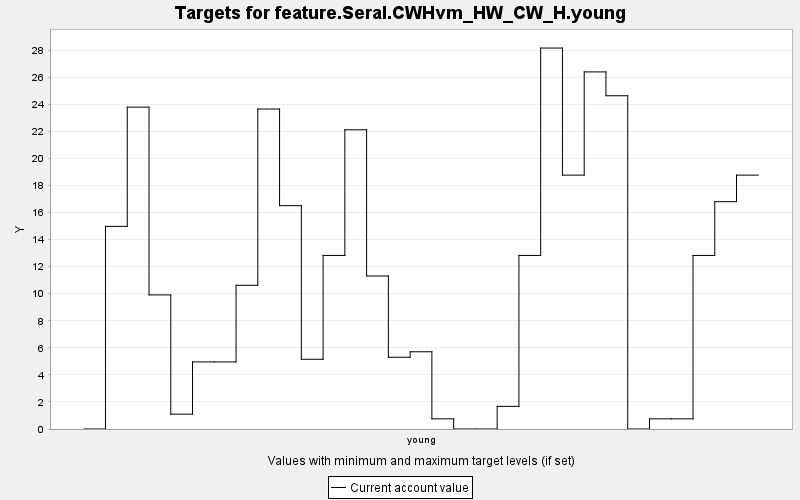

The file beside this chart, header and first rows:
TARGET, PERIOD, YEAR, PERIODWIDTH, MINIMUM, MAXIMUM, MINWEIGHT, MAXWEIGHT, CURRENT, SUMMARY
feature.Seral.CWHvm_HW_CW_H.young, 0, 0, 10.0, 0.0, 10000, 1.0, 1.0, 0.0, 0.0
feature.Seral.CWHvm_HW_CW_H.young, 1, 10, 10.0, 0.0, 10000, 1.0, 1.0, 14.98, 0.0
feature.Seral.CWHvm_HW_CW_H.young, 2, 20, 10.0, 0.0, 10000, 1.0, 1.0, 23.79, 0.0
feature.Seral.CWHvm_HW_CW_H.young, 3, 30, 10.0, 0.0, 10000, 1.0, 1.0, 9.91, 0.0
feature.Seral.CWHvm_HW_CW_H.young, 4, 40, 10.0, 0.0, 10000, 1.0, 1.0, 1.097, 0.0
feature.Seral.CWHvm_HW_CW_H.young, 5, 50, 10.0, 0.0, 10000, 1.0, 1.0, 4.957, 0.0
feature.Seral.CWHvm_HW_CW_H.young, 6, 60, 10.0, 0.0, 10000, 1.0, 1.0, 4.957, 0.0
feature.Seral.CWHvm_HW_CW_H.young, 7, 70, 10.0, 0.0, 10000, 1.0, 1.0, 10.62, 0.0
feature.Seral.CWHvm_HW_CW_H.young, 8, 80, 10.0, 0.0, 10000, 1.0, 1.0, 23.65, 0.0
feature.Seral.CWHvm_HW_CW_H.young, 9, 90, 10.0, 0.0, 10000, 1.0, 1.0, 16.51, 0.0
feature.Seral.CWHvm_HW_CW_H.young, 10, 100, 10.0, 0.0, 10000, 1.0, 1.0, 5.154, 0.0
feature.Seral.CWHvm_HW_CW_H.young, 11, 110, 10.0, 0.0, 10000, 1.0, 1.0, 12.83, 0.0
feature.Seral.CWHvm_HW_CW_H.young, 12, 120, 10.0, 0.0, 10000, 1.0, 1.0, 22.12, 0.0
feature.Seral.CWHvm_HW_CW_H.young, 13, 130, 10.0, 0.0, 10000, 1.0, 1.0, 11.31, 0.0
feature.Seral.CWHvm_HW_CW_H.young, 14, 140, 10.0, 0.0, 10000, 1.0, 1.0, 5.303, 0.0
feature.Seral.CWHvm_HW_CW_H.young, 15, 150, 10.0, 0.0, 10000, 1.0, 1.0, 5.708, 0.0
feature.Seral.CWHvm_HW_CW_H.young, 16, 160, 10.0, 0.0, 10000, 1.0, 1.0, 0.751, 0.0
feature.Seral.CWHvm_HW_CW_H.young, 17, 170, 10.0, 0.0, 10000, 1.0, 1.0, 0.0, 0.0
feature.Seral.CWHvm_HW_CW_H.young, 18, 180, 10.0, 0.0, 10000, 1.0, 1.0, 0.0, 0.0
feature.Seral.CWHvm_HW_CW_H.young, 19, 190, 10.0, 0.0, 10000, 1.0, 1.0, 1.673, 0.0
feature.Seral.CWHvm_HW_CW_H.young, 20, 200, 10.0, 0.0, 10000, 1.0, 1.0, 12.83, 0.0
feature.Seral.CWHvm_HW_CW_H.young, 21, 210, 10.0, 0.0, 10000, 1.0, 1.0, 28.16, 0.0
feature.Seral.CWHvm_HW_CW_H.young, 22, 220, 10.0, 0.0, 10000, 1.0, 1.0, 18.76, 0.0
feature.Seral.CWHvm_HW_CW_H.young, 23, 230, 10.0, 0.0, 10000, 1.0, 1.0, 26.39, 0.0
feature.Seral.CWHvm_HW_CW_H.young, 24, 240, 10.0, 0.0, 10000, 1.0, 1.0, 24.63, 0.0
feature.Seral.CWHvm_HW_CW_H.young, 25, 250, 10.0, 0.0, 10000, 1.0, 1.0, 0.0, 0.0
feature.Seral.CWHvm_HW_CW_H.young, 26, 260, 10.0, 0.0, 10000, 1.0, 1.0, 0.751, 0.0
feature.Seral.CWHvm_HW_CW_H.young, 27, 270, 10.0, 0.0, 10000, 1.0, 1.0, 0.751, 0.0
feature.Seral.CWHvm_HW_CW_H.young, 28, 280, 10.0, 0.0, 10000, 1.0, 1.0, 12.83, 0.0
feature.Seral.CWHvm_HW_CW_H.young, 29, 290, 10.0, 0.0, 10000, 1.0, 1.0, 16.8, 0.0
feature.Seral.CWHvm_HW_CW_H.young, 30, 300, 10.0, 0.0, 10000, 1.0, 1.0, 18.76, 0.0
